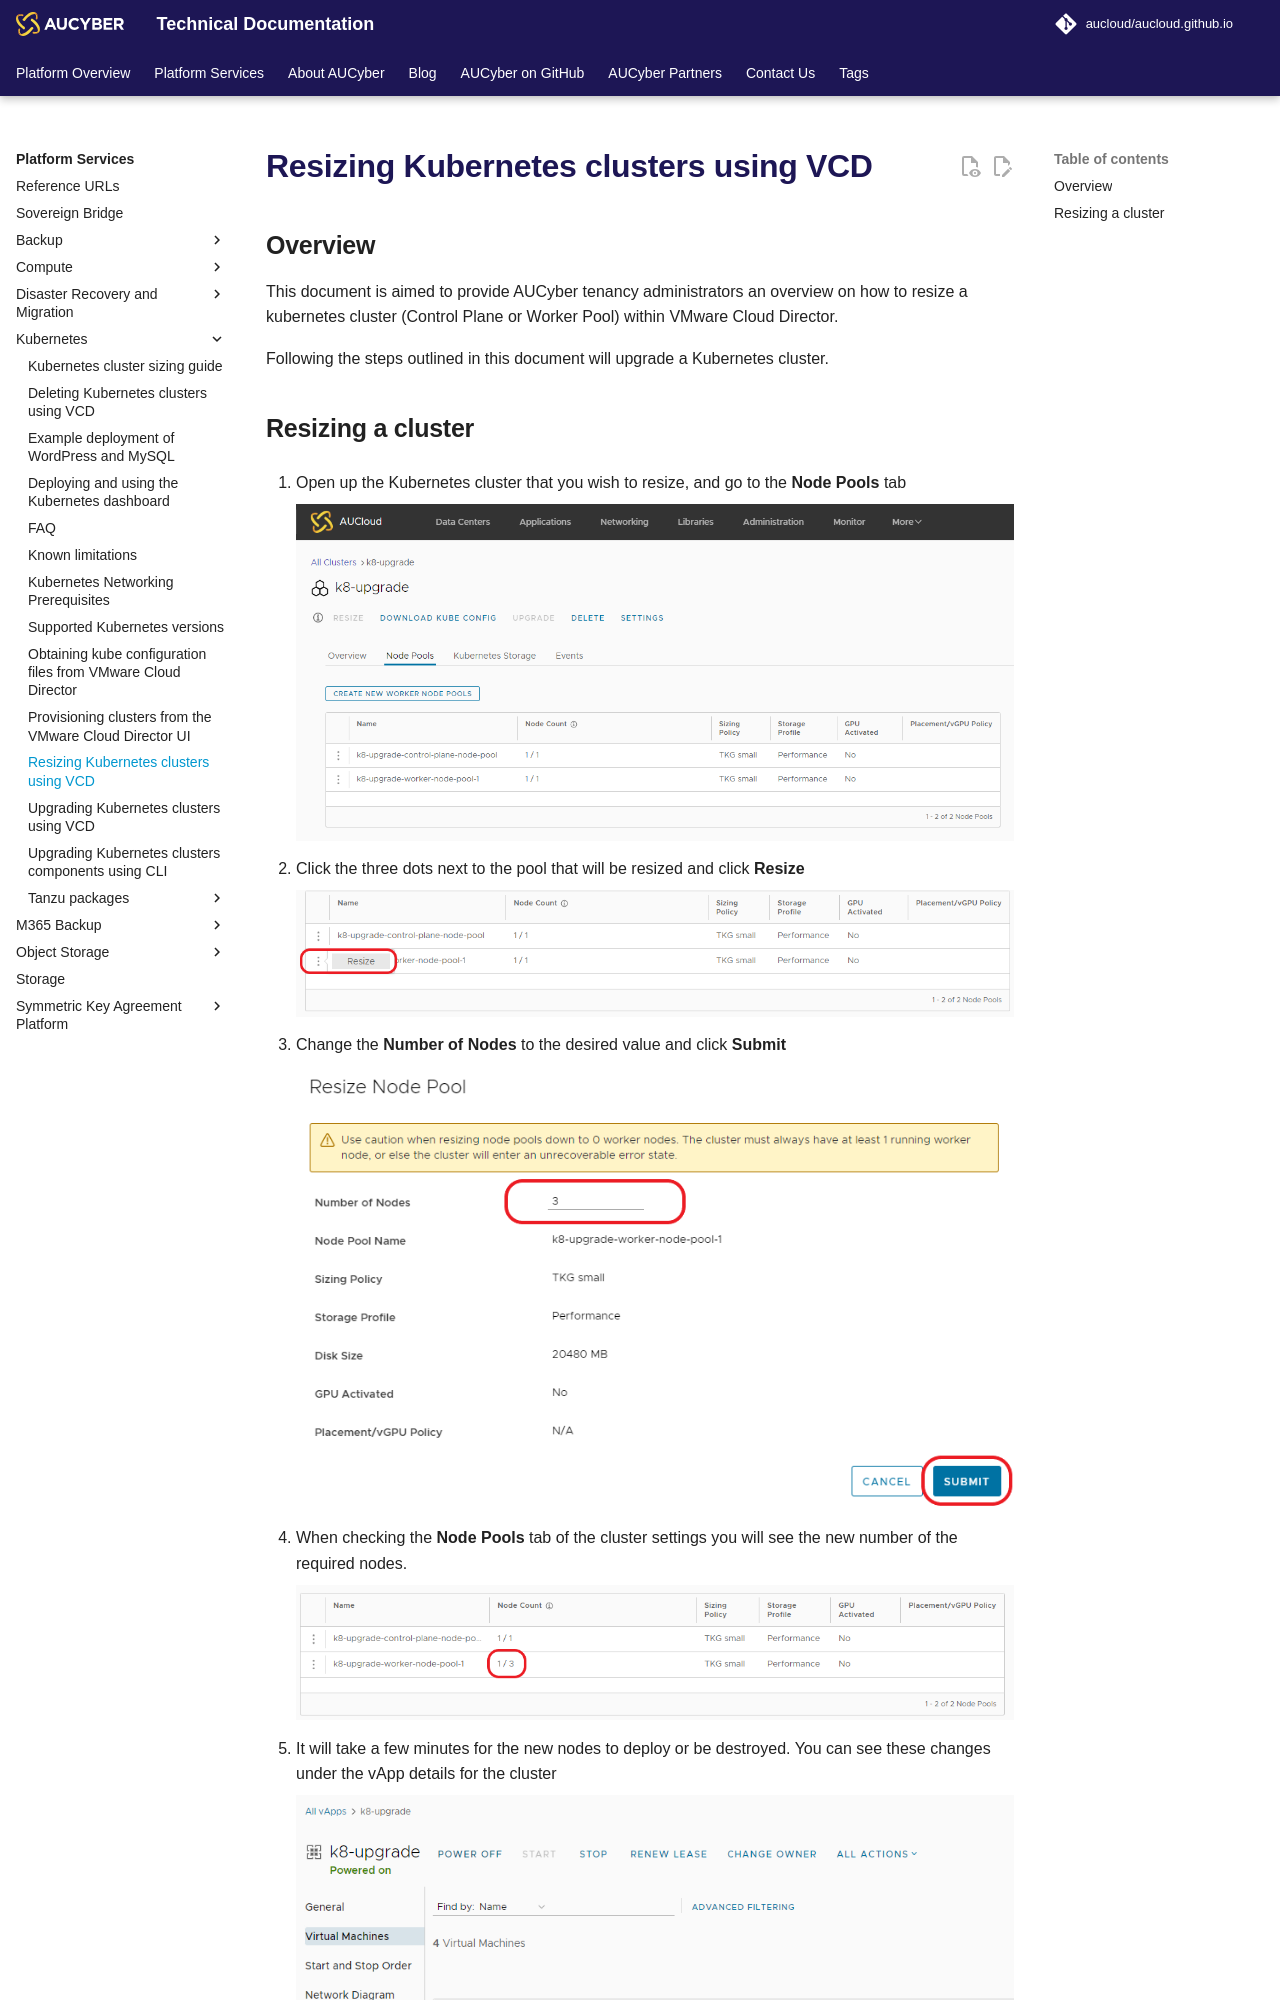

repository: aucloud/aucloud.github.io · page: latest/Platform_Services/Kubernetes/resizing_clusters_vcd_ui/index.html · generator: mkdocs

---
title: Resizing Kubernetes clusters using VCD
description: Resizing Kubernetes clusters using VCD
---

## Overview
This document is aimed to provide AUCyber tenancy administrators an overview on how to resize a kubernetes cluster (Control Plane or Worker Pool) within VMware Cloud Director.

Following the steps outlined in this document will upgrade a Kubernetes cluster.
